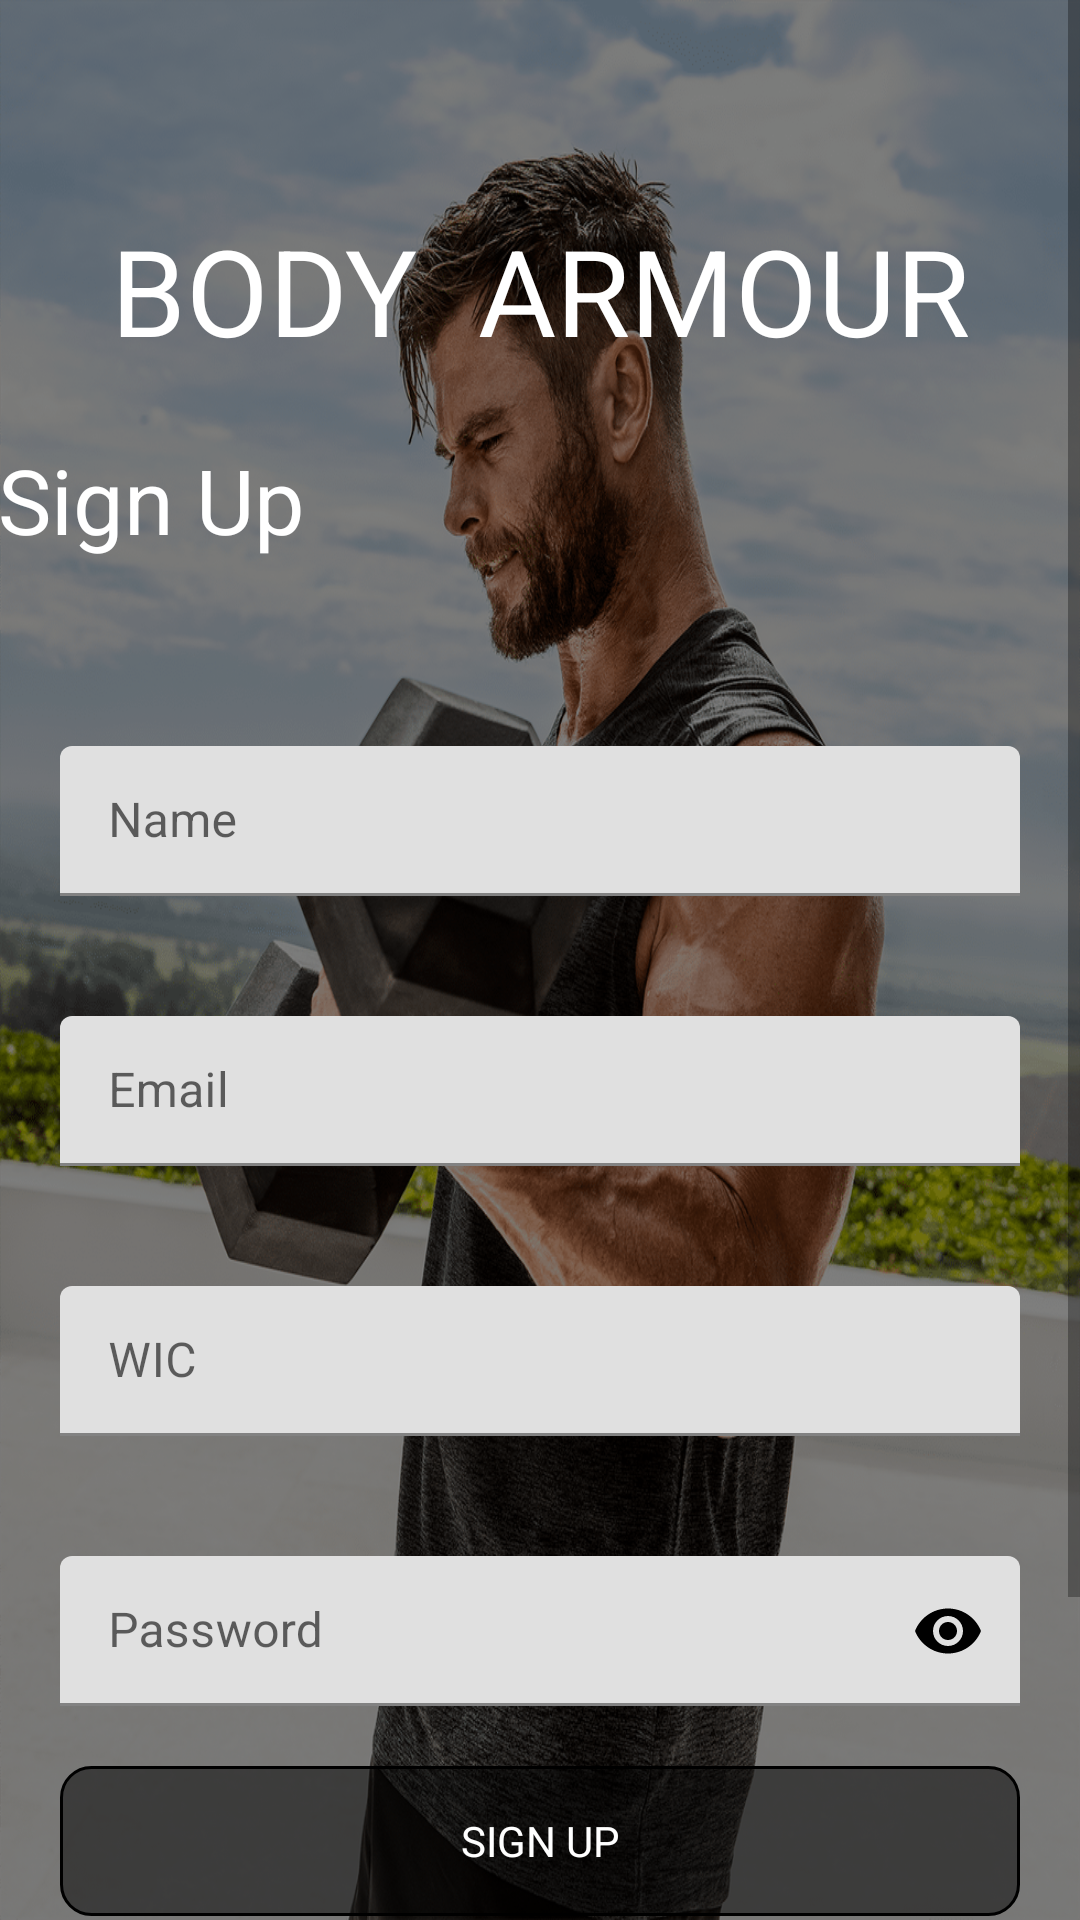

Here is an Android app screen rendered from its layout file. Give the layout XML and the strings, colors and styles it references.
<!-- AndroidManifest.xml: application theme Theme.FitnessCenter -->
<!-- res/layout/activity_sign_up.xml -->
<?xml version="1.0" encoding="utf-8"?>
<ScrollView xmlns:android="http://schemas.android.com/apk/res/android"
    xmlns:app="http://schemas.android.com/apk/res-auto"
    xmlns:tools="http://schemas.android.com/tools"
    android:layout_width="match_parent"
    android:layout_height="match_parent"
    android:background="@drawable/bg_images"
    tools:context=".Screen.SignUpActivity">

    <androidx.constraintlayout.widget.ConstraintLayout
        android:layout_width="match_parent"
        android:layout_height="match_parent"
        android:background="#80000000"
        app:layout_constraintBottom_toBottomOf="parent"
        app:layout_constraintEnd_toEndOf="parent"
        app:layout_constraintHorizontal_bias="1.0"
        app:layout_constraintStart_toStartOf="parent"
        app:layout_constraintTop_toTopOf="parent"
        app:layout_constraintVertical_bias="1.0">

        <LinearLayout
            android:id="@+id/layout"
            android:layout_width="wrap_content"
            android:layout_height="wrap_content"
            android:layout_marginTop="70dp"
            android:layout_marginBottom="3dp"
            android:orientation="horizontal"
            app:layout_constraintBottom_toTopOf="@+id/textView2"
            app:layout_constraintEnd_toEndOf="parent"
            app:layout_constraintStart_toStartOf="parent"
            app:layout_constraintTop_toTopOf="parent">

            <TextView
                android:layout_width="wrap_content"
                android:layout_height="wrap_content"
                android:text="BODY"
                android:textColor="@color/white"
                android:textSize="40sp" />

            <TextView
                android:layout_width="wrap_content"
                android:layout_height="wrap_content"
                android:layout_marginLeft="20dp"
                android:text="ARMOUR"
                android:textColor="@color/white"
                android:textSize="40sp" />
        </LinearLayout>

        <TextView
            android:id="@+id/textView2"
            android:layout_width="wrap_content"
            android:layout_height="wrap_content"
            android:layout_marginTop="20dp"
            android:layout_marginEnd="260dp"
            android:layout_marginBottom="26dp"
            android:text="Sign Up"
            android:textColor="@color/white"
            android:textSize="30dp"
            app:layout_constraintBottom_toTopOf="@+id/linearLayout"
            app:layout_constraintEnd_toEndOf="parent"
            app:layout_constraintStart_toStartOf="parent"
            app:layout_constraintTop_toBottomOf="@+id/layout" />

        <LinearLayout
            android:id="@+id/linearLayout"
            android:layout_width="match_parent"
            android:layout_height="541dp"
            android:layout_marginTop="16dp"
            android:orientation="vertical"
            app:layout_constraintBottom_toBottomOf="parent"
            app:layout_constraintEnd_toEndOf="parent"
            app:layout_constraintStart_toStartOf="parent"
            app:layout_constraintTop_toBottomOf="@+id/textView2">

            <com.google.android.material.textfield.TextInputLayout
                android:layout_width="match_parent"
                android:layout_height="50dp"
                android:layout_margin="20dp">

                <com.google.android.material.textfield.TextInputEditText
                    android:id="@+id/user_name"
                    android:layout_width="match_parent"
                    android:layout_height="match_parent"
                    android:hint="Name"
                    android:textColor="@color/black" />
            </com.google.android.material.textfield.TextInputLayout>

            <com.google.android.material.textfield.TextInputLayout
                android:layout_width="match_parent"
                android:layout_height="50dp"
                android:layout_margin="20dp">

                <EditText
                    android:id="@+id/user_email"
                    android:layout_width="match_parent"
                    android:layout_height="match_parent"
                    android:hint="Email"
                    android:textColor="@color/black" />
            </com.google.android.material.textfield.TextInputLayout>

            <com.google.android.material.textfield.TextInputLayout
                android:layout_width="match_parent"
                android:layout_height="50dp"
                android:layout_margin="20dp">

                <EditText
                    android:id="@+id/user_wic"
                    android:layout_width="match_parent"
                    android:layout_height="match_parent"
                    android:hint="WIC"
                    android:textColor="@color/black" />
            </com.google.android.material.textfield.TextInputLayout>

            <com.google.android.material.textfield.TextInputLayout
                app:passwordToggleEnabled="true"
                app:passwordToggleTint="@color/black"
                android:layout_width="match_parent"
                android:layout_height="50dp"
                android:layout_margin="20dp">

                <EditText
                    android:id="@+id/user_password"
                    android:layout_width="match_parent"
                    android:layout_height="match_parent"
                    android:inputType="textPassword"
                    android:hint="Password"
                    android:textColor="@color/black" />
            </com.google.android.material.textfield.TextInputLayout>

            <TextView
                android:id="@+id/button"
                android:layout_width="match_parent"
                android:layout_height="50dp"
                android:layout_marginLeft="20dp"
                android:layout_marginRight="20dp"
                android:layout_marginBottom="20dp"
                android:background="@drawable/btn1_bg"
                android:gravity="center"
                android:onClick="signupUser"
                android:text="SIGN UP"
                android:textColor="@color/white" />

            <Button
                android:id="@+id/button2"
                android:layout_width="match_parent"
                android:layout_height="50dp"
                android:layout_marginLeft="20dp"
                android:layout_marginRight="20dp"
                android:layout_marginBottom="60dp"
                android:background="@drawable/btn2_bg"
                android:onClick="moveToLoginScreen"
                android:text="LOGIN"
                android:textColor="@color/white"
                app:backgroundTint="@color/green" />
        </LinearLayout>

        <ProgressBar
            android:id="@+id/pg"
            android:layout_width="wrap_content"
            android:layout_height="wrap_content"
            android:visibility="gone"
            app:layout_constraintBottom_toBottomOf="parent"
            app:layout_constraintEnd_toEndOf="parent"
            app:layout_constraintStart_toStartOf="parent"
            app:layout_constraintTop_toTopOf="parent" />
    </androidx.constraintlayout.widget.ConstraintLayout>
</ScrollView>
<!-- resources referenced by this layout -->
<resources>
  <!-- drawable bg_images: jpg bitmap (drawable, 623321 bytes) -->
  <!-- drawable btn1_bg (drawable) -->
  <?xml version="1.0" encoding="utf-8"?>
  <shape xmlns:android="http://schemas.android.com/apk/res/android">
      <solid android:color="@color/green"/>
  
      <stroke android:width="1dp"
          android:color="@color/green"
          />
  
      <padding android:left="1dp"
          android:top="1dp"
          android:right="1dp"
          android:bottom="1dp"
          />
      <gradient
          android:centerColor="#80000000"
          android:startColor="#80000000"
          android:endColor="#80000000"/>
  
      <corners android:radius="10dp"/>
  </shape>
  <!-- drawable btn2_bg (drawable) -->
  <?xml version="1.0" encoding="utf-8"?>
  <shape xmlns:android="http://schemas.android.com/apk/res/android">
      <solid android:color="@color/green"/>
  
      <stroke android:width="1dp"
          android:color="@color/green"
          />
  
      <padding android:left="1dp"
          android:top="1dp"
          android:right="1dp"
          android:bottom="1dp"
          />
      <gradient
          android:centerColor="@color/green"
          android:startColor="@color/green"
          android:endColor="@color/green"/>
  
      <corners android:radius="10dp"/>
  </shape>
  <style name="Theme.FitnessCenter" parent="Theme.MaterialComponents.DayNight.NoActionBar">
          
          <item name="colorPrimary">@color/purple_500</item>
          <item name="colorPrimaryVariant">@color/purple_700</item>
          <item name="colorOnPrimary">@color/white</item>
          
          <item name="colorSecondary">@color/teal_200</item>
          <item name="colorSecondaryVariant">@color/teal_700</item>
          <item name="colorOnSecondary">@color/black</item>
          
          <item name="android:statusBarColor" tools:targetApi="l">?attr/colorPrimaryVariant</item>
          
      </style>
  <!-- not gathered from this repository: default colours our renderer supplied (Android Studio template values) -->
  <color name="purple_500">#FF6200EE</color>
  <color name="purple_700">#FF3700B3</color>
  <color name="teal_200">#FF03DAC5</color>
  <color name="teal_700">#FF018786</color>
  <color name="black">#FF000000</color>
  <color name="white">#FFFFFFFF</color>
</resources>
